4-way image classification set "inputs" from GitHub (mattycars/rt_img_class_pytorch); label vocabulary: glide, loose, none, slab.

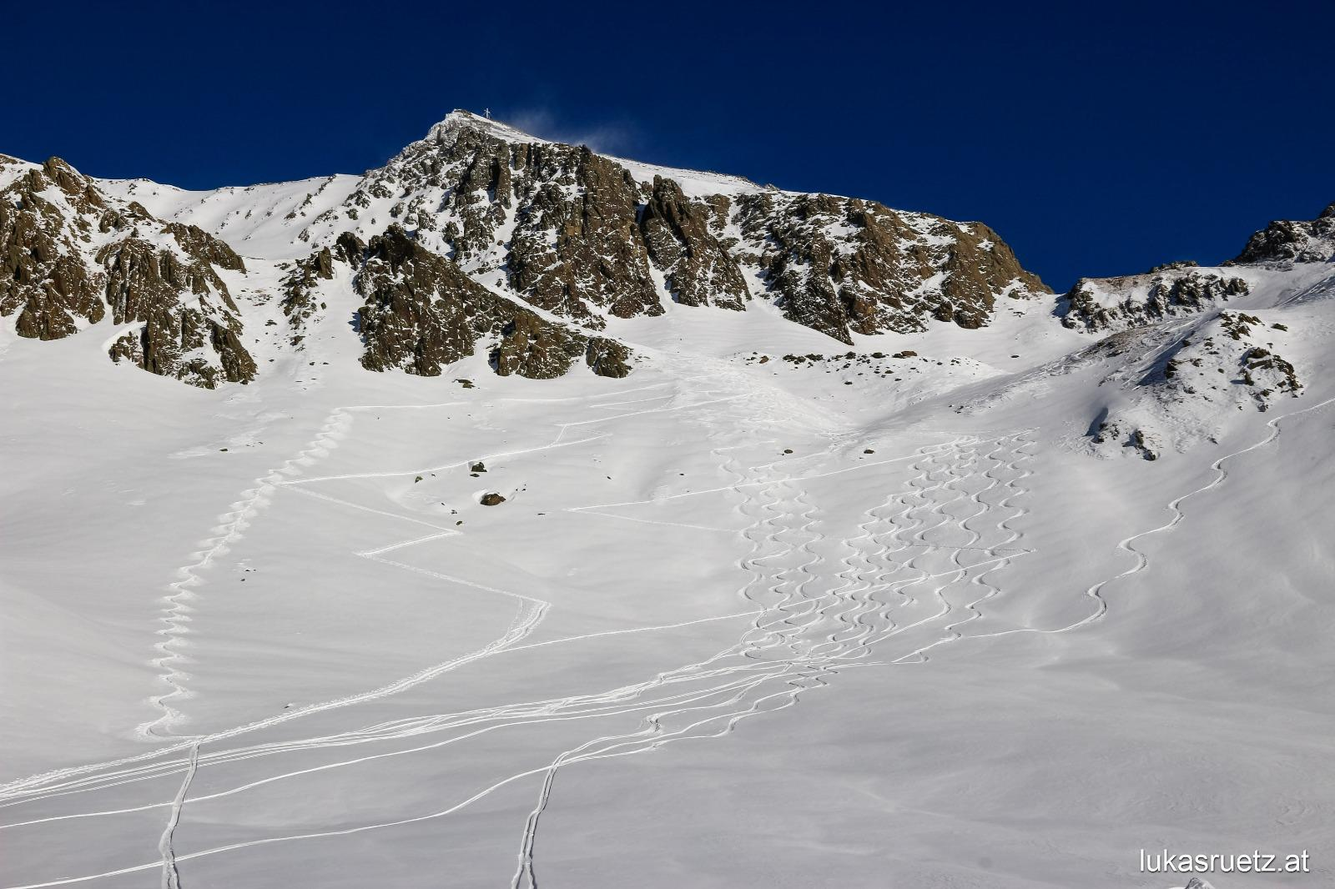
Label: none

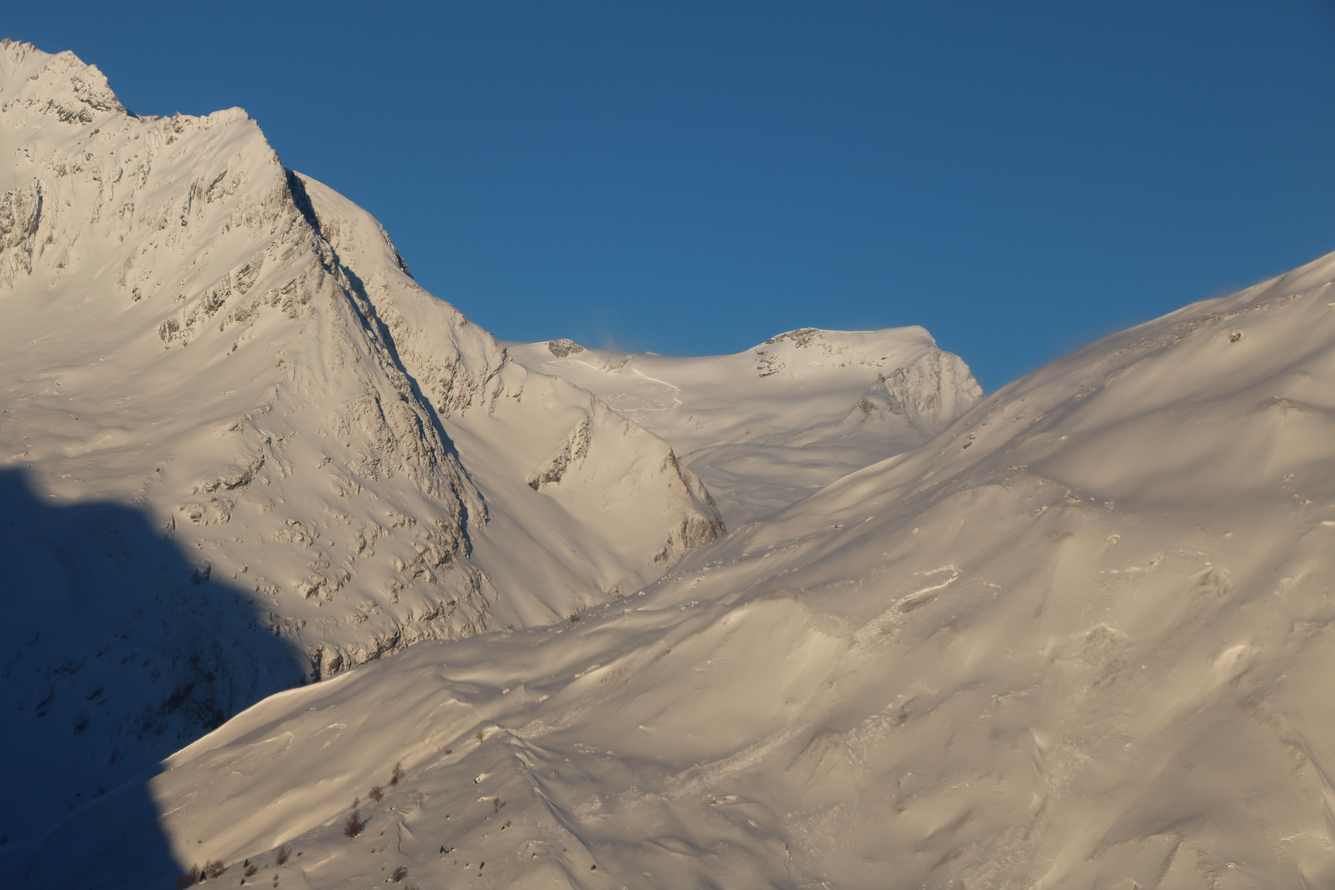
Label: slab

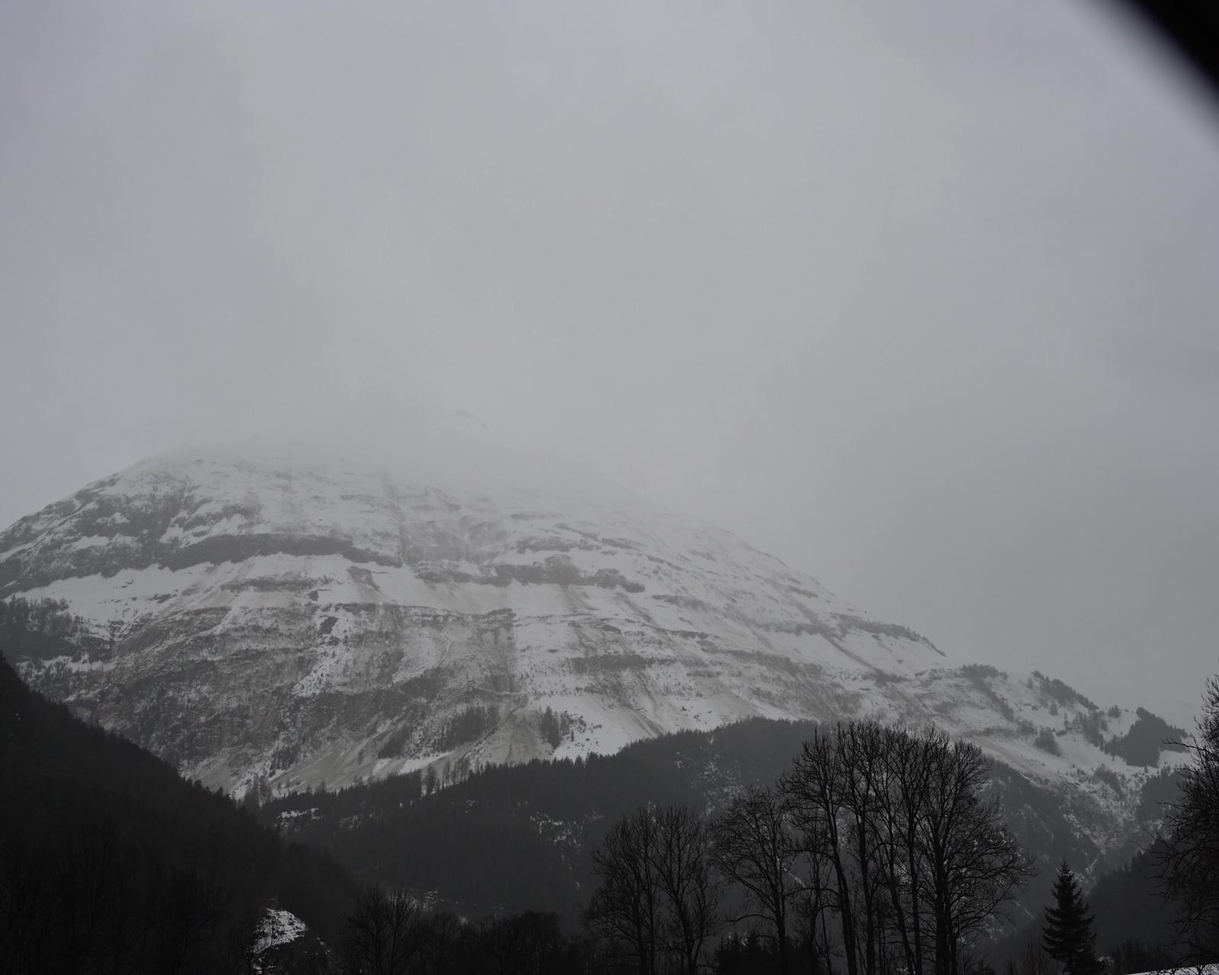
Label: glide

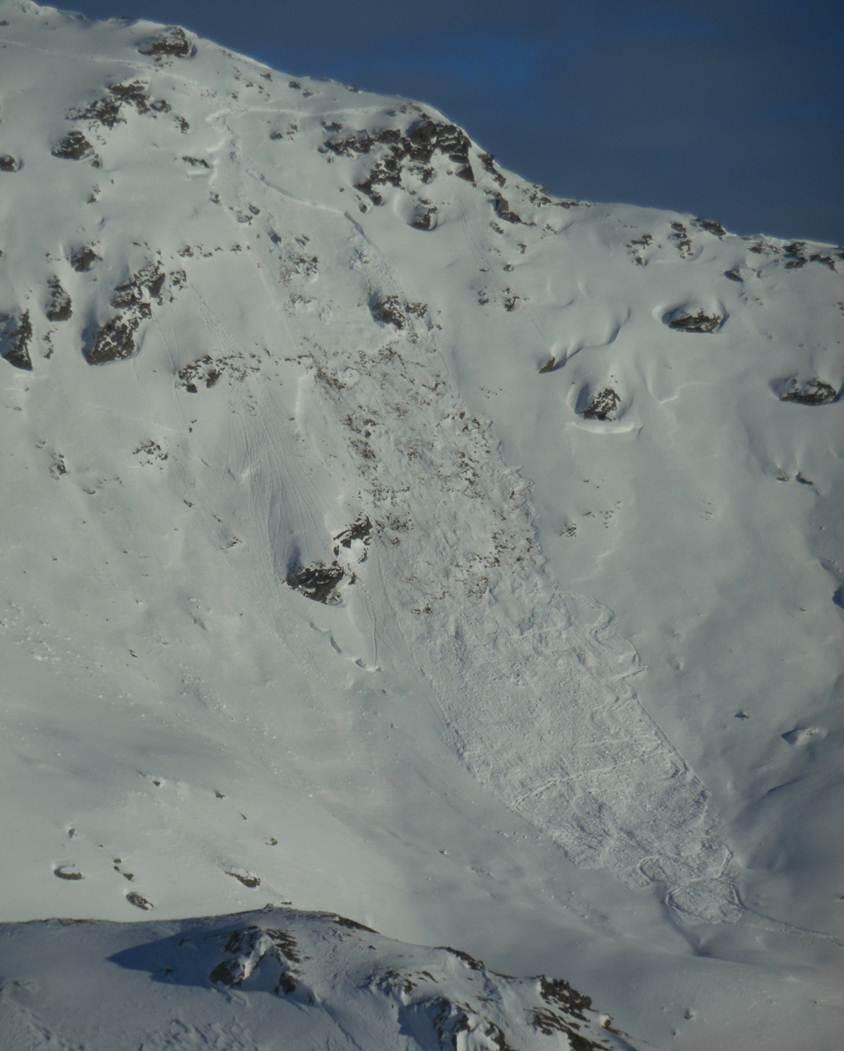
Label: slab

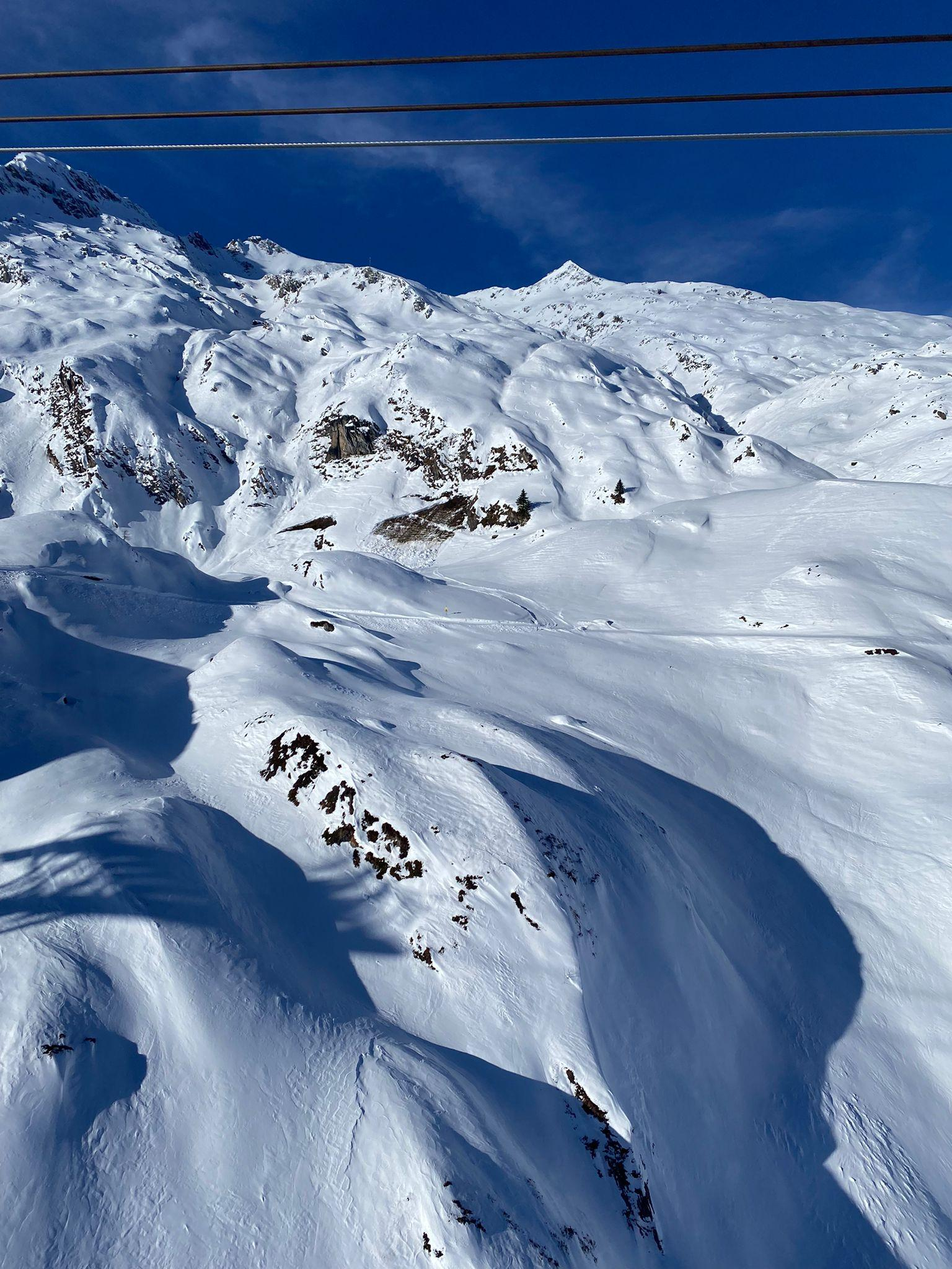
Label: glide

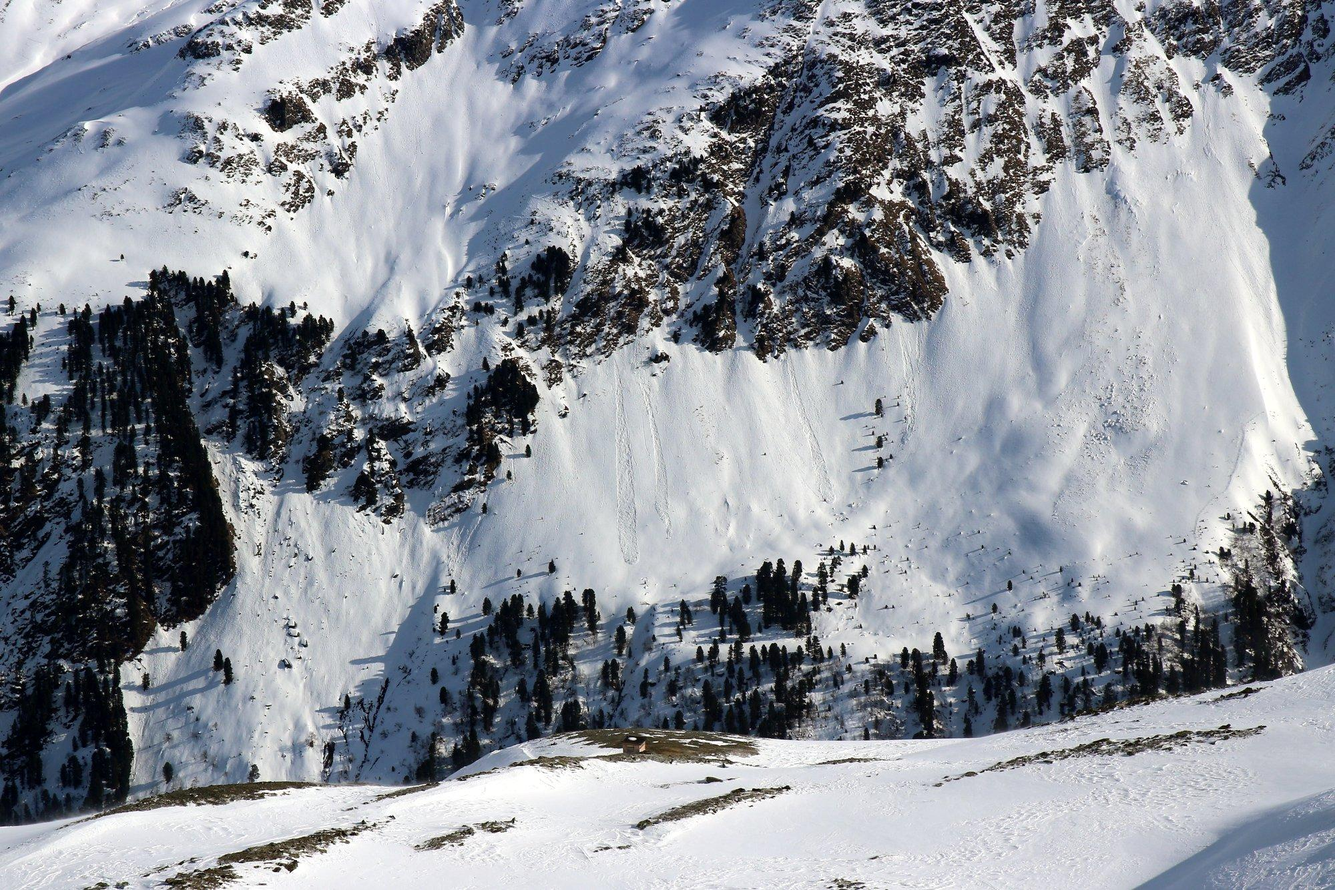
Label: loose
